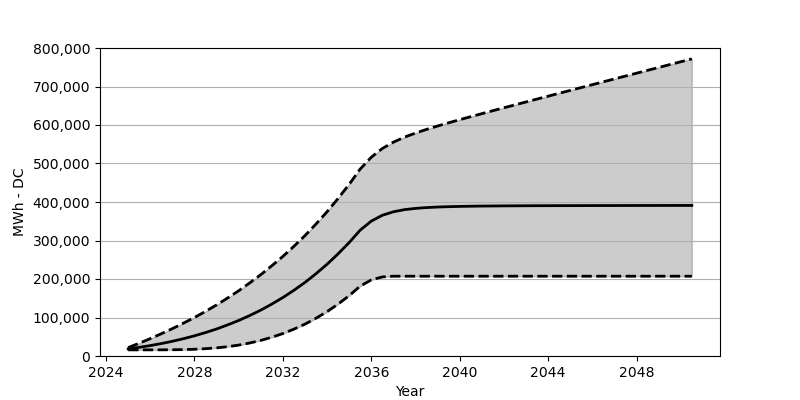

Data behind this chart, as committed beside it:
Date, Low, Base, High
2025-01, 15958, 18566, 21834
2025-07, 15958, 22473, 33184
2026-01, 15979, 27071, 45132
2026-07, 16040, 32266, 57781
2027-01, 16226, 38215, 71079
2027-07, 16669, 44864, 85150
2028-01, 17556, 52410, 100036
2028-07, 18989, 60842, 115860
2029-01, 21185, 70203, 132694
2029-07, 24215, 80707, 150580
2030-01, 28349, 92274, 169528
2030-07, 33772, 105057, 189753
2031-01, 40524, 119190, 211288
2031-07, 48637, 134756, 234287
2032-01, 58389, 151889, 258750
2032-07, 69749, 170662, 284955
2033-01, 82944, 191238, 312974
2033-07, 98088, 213804, 342901
2034-01, 115365, 238462, 374920
2034-07, 134890, 265420, 409289
2035-01, 156920, 294841, 446122
2035-07, 181599, 326901, 485605
2036-01, 197722, 350405, 516428
2036-07, 205402, 365518, 539025
2037-01, 207258, 374621, 555529
2037-07, 207268, 380125, 568384
2038-01, 207268, 383414, 579105
2038-07, 207268, 385496, 588620
2039-01, 207268, 386919, 597414
2039-07, 207268, 387836, 605774
2040-01, 207268, 388537, 613815
2040-07, 207268, 389001, 621711
2041-01, 207268, 389445, 629484
2041-07, 207268, 389661, 637195
2042-01, 207268, 389919, 644803
2042-07, 207268, 390063, 652359
2043-01, 207268, 390249, 659905
2043-07, 207268, 390372, 667441
2044-01, 207268, 390434, 674936
2044-07, 207268, 390527, 682430
2045-01, 207268, 390579, 689894
2045-07, 207268, 390671, 697347
2046-01, 207268, 390713, 704821
2046-07, 207268, 390774, 712274
2047-01, 207268, 390805, 719727
2047-07, 207268, 390878, 727170
2048-01, 207268, 390908, 734582
2048-07, 207268, 390950, 742015
2049-01, 207268, 391001, 749478
2049-07, 207268, 391001, 756880
2050-01, 207268, 391022, 764333
2050-07, 207268, 391073, 771766
